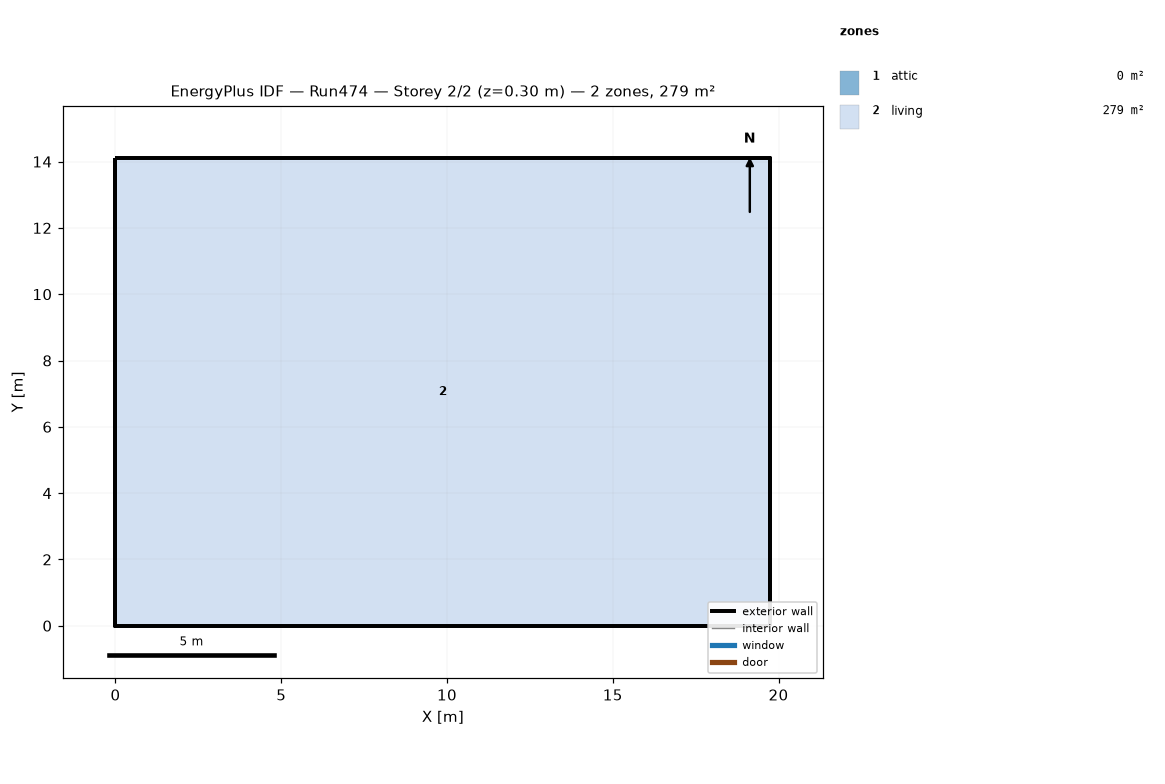
=== STOREY PLAN SPEC (per zone: floor XY polygon, exterior-wall plan segments, windows/doors) ===
zone 1: attic  (0.0 m²)
  exterior wall: (19.75, 0.00) – (19.75, 14.11) – (19.75, 7.05)  [21.2 m]
  exterior wall: (0.00, 14.11) – (0.00, 0.00) – (0.00, 7.05)  [21.2 m]
zone 2: living  (278.7 m²)
  floor: (0.00, 0.00) (0.00, 14.11) (19.75, 14.11) (19.75, 0.00)
  exterior wall: (0.00, 0.00) – (19.75, 0.00)  [19.8 m]
  exterior wall: (19.75, 0.00) – (19.75, 14.11)  [14.1 m]
  exterior wall: (19.75, 14.11) – (0.00, 14.11)  [19.8 m]
  exterior wall: (0.00, 14.11) – (0.00, 0.00)  [14.1 m]

=== DERIVED (storey summary) ===
Building: Run474
Storey: 2 of 2  (floor level z = 0.30 m)
Storey gross floor area: 278.7 m²
Zones on this storey: 2
  - attic: floor 0.0 m²; exterior wall 42.3 m (19.4 m²); WWR 0.0%
  - living: floor 278.7 m²; exterior wall 67.7 m (330.3 m²); WWR 0.0%
Zone adjacency: (none detected)